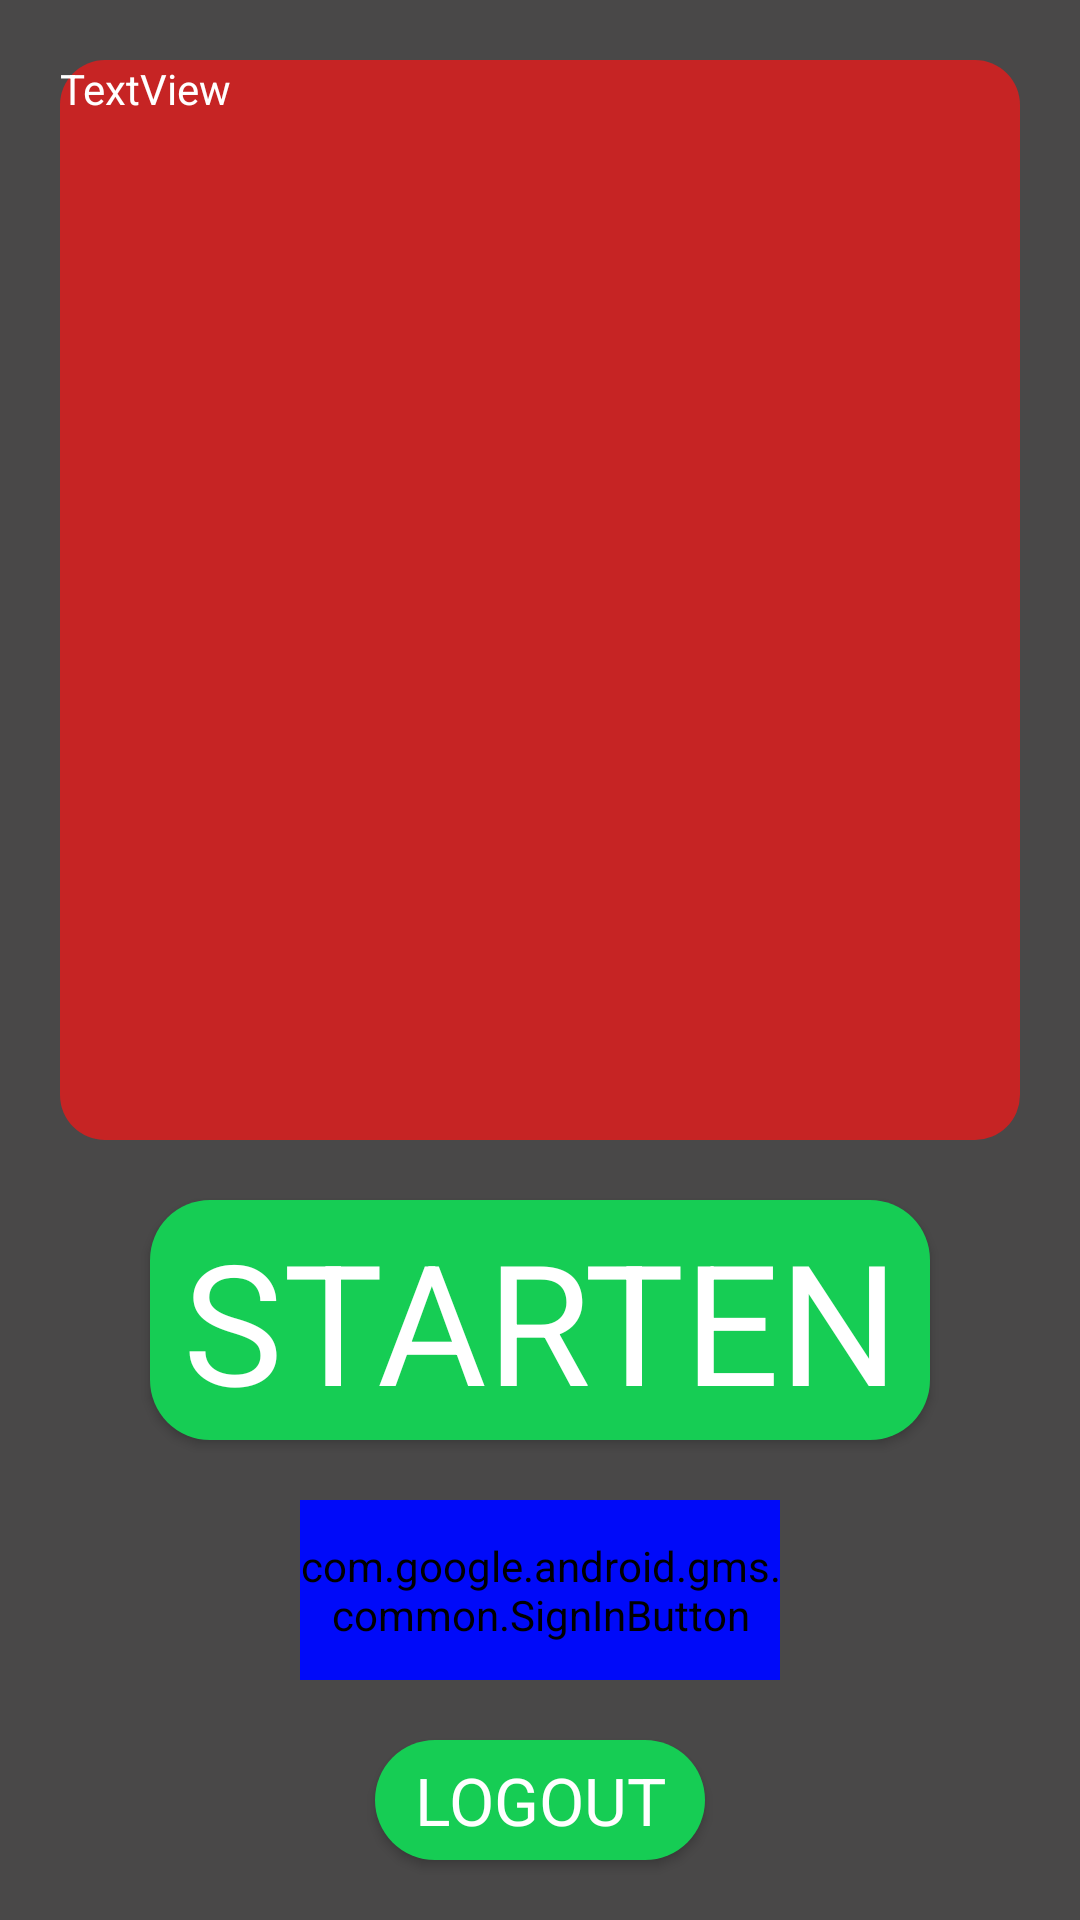

Write the Android layout XML for this screen, with the resource values it uses.
<!-- AndroidManifest.xml: application theme Theme.TextAdventure -->
<!-- res/layout/login_screen.xml -->
<?xml version="1.0" encoding="utf-8"?>
<androidx.constraintlayout.widget.ConstraintLayout xmlns:android="http://schemas.android.com/apk/res/android"
    xmlns:app="http://schemas.android.com/apk/res-auto"
    xmlns:tools="http://schemas.android.com/tools"
    android:layout_width="match_parent"
    android:layout_height="match_parent"
    android:background="#494848"
    tools:context=".HomeActivities.LoginScreen">

    <TextView
        android:id="@+id/textViewGameName"
        android:layout_width="0dp"
        android:layout_height="0dp"
        android:layout_marginStart="20dp"
        android:layout_marginTop="20dp"

        android:layout_marginEnd="20dp"
        android:layout_marginBottom="20dp"
        android:background="@drawable/rounded_corners_text"

        android:outlineProvider="none"
        android:text="TextView"
        android:textColor="#FFFFFF"
        app:layout_constraintBottom_toTopOf="@+id/buttonStart"
        app:layout_constraintEnd_toEndOf="parent"
        app:layout_constraintHorizontal_bias="0.0"
        app:layout_constraintStart_toStartOf="parent"
        app:layout_constraintTop_toTopOf="parent"
        app:layout_constraintVertical_bias="0.0" />

    <Button
        android:id="@+id/button_logout"
        style="@style/Widget.AppCompat.Button"
        android:layout_width="0dp"
        android:layout_height="40dp"
        android:layout_marginStart="125dp"
        android:layout_marginTop="20dp"
        android:layout_marginEnd="125dp"
        android:layout_marginBottom="20dp"
        android:background="@drawable/rounded_corners_button"
        android:elegantTextHeight="false"
        android:fontFamily="sans-serif"
        android:text="LOGOUT"
        android:textAppearance="@style/TextAppearance.AppCompat.Large"
        android:textColor="@color/white"
        android:visibility="visible"
        app:layout_constraintBottom_toBottomOf="parent"
        app:layout_constraintEnd_toEndOf="parent"
        app:layout_constraintHorizontal_bias="0.494"
        app:layout_constraintStart_toStartOf="parent"
        app:layout_constraintTop_toBottomOf="@+id/button_login"
        tools:visibility="visible" />


    <com.google.android.gms.common.SignInButton
        android:id="@+id/button_login"
        android:layout_width="0dp"
        android:layout_height="60dp"
        android:layout_marginStart="100dp"
        android:layout_marginEnd="100dp"
        android:backgroundTint="#000AF9"
        android:fontFamily="sans-serif-medium"
        android:textSize="20sp"
        app:layout_constraintBottom_toTopOf="@+id/button_logout"
        app:layout_constraintEnd_toEndOf="parent"
        app:layout_constraintStart_toStartOf="parent"
        app:layout_constraintTop_toBottomOf="@+id/buttonStart"
        tools:visibility="visible" />

    <Button
        android:id="@+id/buttonStart"
        style="@style/Widget.AppCompat.Button"
        android:layout_width="0dp"
        android:layout_height="80dp"
        android:layout_marginStart="50dp"
        android:layout_marginEnd="50dp"
        android:layout_marginBottom="20dp"
        android:background="@drawable/rounded_corners_button"
        android:elegantTextHeight="false"

        android:fontFamily="sans-serif"
        android:onClick="goHomeScreen"
        android:text="STARTEN"
        android:textAppearance="@style/TextAppearance.AppCompat.Display3"
        android:textColor="@color/white"
        android:visibility="visible"
        app:layout_constraintBottom_toBottomOf="@+id/button_login"
        app:layout_constraintEnd_toEndOf="parent"
        app:layout_constraintHorizontal_bias="0.0"
        app:layout_constraintStart_toStartOf="parent"
        app:layout_constraintTop_toBottomOf="@+id/textViewGameName"
        tools:visibility="visible" />
</androidx.constraintlayout.widget.ConstraintLayout>
<!-- resources referenced by this layout -->
<resources>
  <!-- drawable rounded_corners_button (drawable) -->
  <?xml version="1.0" encoding="utf-8"?>
  <shape xmlns:android="http://schemas.android.com/apk/res/android">
      <corners android:radius="20dp" />
      <solid android:color="#16CD54" />
  </shape>
  <!-- drawable rounded_corners_text (drawable) -->
  <?xml version="1.0" encoding="utf-8"?>
  <shape xmlns:android="http://schemas.android.com/apk/res/android">
      <corners android:radius="15dp" />
      <solid android:color="#C62424" />
  </shape>
  <style name="Theme.TextAdventure" parent="Theme.AppCompat.Light.NoActionBar">
          
          <item name="colorPrimary">@color/purple_500</item>
          <item name="colorPrimaryVariant">@color/purple_700</item>
          <item name="colorOnPrimary">@color/white</item>
          
          <item name="colorSecondary">@color/teal_200</item>
          <item name="colorSecondaryVariant">@color/teal_700</item>
          <item name="colorOnSecondary">@color/black</item>
          
          <item name="android:statusBarColor" tools:targetApi="l">?attr/colorPrimaryVariant</item>
          
      </style>
  <!-- not gathered from this repository: default colours our renderer supplied (Android Studio template values) -->
  <color name="purple_500">#FF6200EE</color>
  <color name="purple_700">#FF3700B3</color>
  <color name="teal_200">#FF03DAC5</color>
  <color name="teal_700">#FF018786</color>
  <color name="black">#FF000000</color>
  <color name="white">#FFFFFFFF</color>
</resources>
